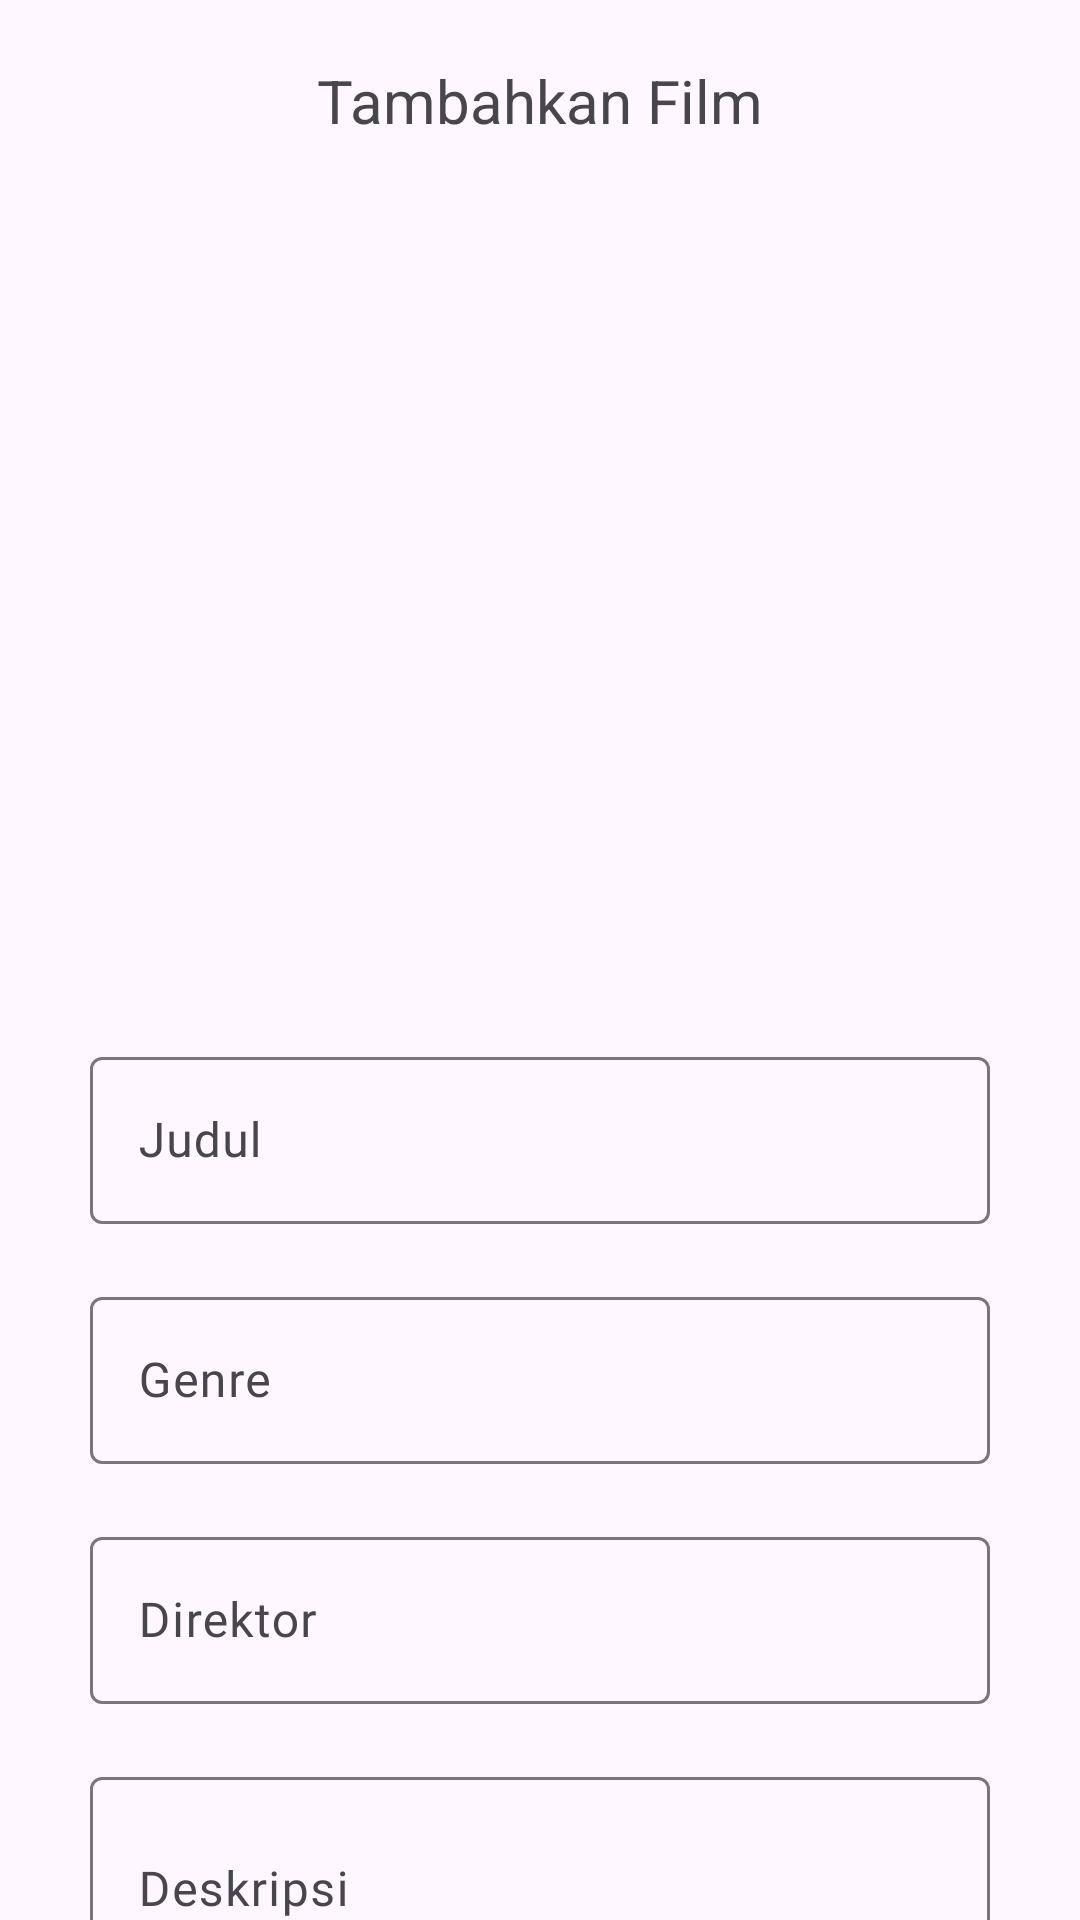

Layout XML and referenced resources for this Android screen:
<!-- AndroidManifest.xml: application theme Theme.RottenTomato -->
<!-- res/layout/add_film.xml -->
<?xml version="1.0" encoding="utf-8"?>
<androidx.constraintlayout.widget.ConstraintLayout xmlns:android="http://schemas.android.com/apk/res/android"
    xmlns:app="http://schemas.android.com/apk/res-auto"
    xmlns:tools="http://schemas.android.com/tools"
    android:layout_width="match_parent"
    android:layout_height="match_parent"
    tools:context=".AddFilmActivity">

    <TextView
        android:id="@+id/textView"
        android:layout_width="wrap_content"
        android:layout_height="wrap_content"
        android:layout_gravity="center_horizontal"
        android:layout_marginTop="20dp"
        android:text="Tambahkan Film"
        android:textSize="20sp"
        app:layout_constraintEnd_toEndOf="parent"
        app:layout_constraintStart_toStartOf="parent"
        app:layout_constraintTop_toTopOf="parent" />

    <ImageView
        android:id="@+id/img_movieBtn"
        android:layout_width="180dp"
        android:layout_height="230dp"
        android:layout_marginTop="20dp"
        app:layout_constraintEnd_toEndOf="parent"
        app:layout_constraintStart_toStartOf="parent"
        app:layout_constraintTop_toBottomOf="@+id/textView"
        android:clickable="true"/>

    <com.google.android.material.textfield.TextInputLayout
        android:id="@+id/title_field"
        android:layout_width="match_parent"
        android:layout_height="80dp"
        android:layout_marginHorizontal="30dp"
        android:layout_marginTop="50dp"
        app:layout_constraintEnd_toEndOf="parent"
        app:layout_constraintStart_toStartOf="parent"
        app:layout_constraintTop_toBottomOf="@+id/img_movieBtn">
        <com.google.android.material.textfield.TextInputEditText
            android:id="@+id/title_add"
            android:layout_width="match_parent"
            android:layout_height="wrap_content"
            android:fontFamily="@font/inter_regular"
            android:hint="Judul"
            android:inputType="text"
            android:lines="1"
            android:maxLines="1"
            android:textColorHint="@color/grey" />
    </com.google.android.material.textfield.TextInputLayout>

    <com.google.android.material.textfield.TextInputLayout
        android:id="@+id/genre_field"
        android:layout_width="match_parent"
        android:layout_height="80dp"
        android:layout_marginHorizontal="30dp"
        app:layout_constraintEnd_toEndOf="parent"
        app:layout_constraintStart_toStartOf="parent"
        app:layout_constraintTop_toBottomOf="@+id/title_field">
        <com.google.android.material.textfield.TextInputEditText
            android:id="@+id/genre_add"
            android:layout_width="match_parent"
            android:layout_height="wrap_content"
            android:fontFamily="@font/inter_regular"
            android:hint="Genre"
            android:inputType="text"
            android:lines="3"
            android:maxLines="3"
            android:textColorHint="@color/grey" />
    </com.google.android.material.textfield.TextInputLayout>

    <com.google.android.material.textfield.TextInputLayout
        android:id="@+id/director_field"
        android:layout_width="match_parent"
        android:layout_height="80dp"
        android:layout_marginHorizontal="30dp"
        app:layout_constraintEnd_toEndOf="parent"
        app:layout_constraintStart_toStartOf="parent"
        app:layout_constraintTop_toBottomOf="@+id/genre_field">
        <com.google.android.material.textfield.TextInputEditText
            android:id="@+id/director_add"
            android:layout_width="match_parent"
            android:layout_height="wrap_content"
            android:fontFamily="@font/inter_regular"
            android:hint="Direktor"
            android:inputType="text"
            android:lines="3"
            android:maxLines="3"
            android:textColorHint="@color/grey" />
    </com.google.android.material.textfield.TextInputLayout>


    <com.google.android.material.textfield.TextInputLayout
        android:id="@+id/description_field"
        android:layout_width="match_parent"
        android:layout_height="80dp"
        android:layout_marginHorizontal="30dp"
        app:layout_constraintEnd_toEndOf="parent"
        app:layout_constraintStart_toStartOf="parent"
        app:layout_constraintTop_toBottomOf="@+id/director_field">
        <com.google.android.material.textfield.TextInputEditText
            android:id="@+id/deskripsi_add"
            android:layout_width="match_parent"
            android:layout_height="wrap_content"
            android:fontFamily="@font/inter_regular"
            android:hint="Deskripsi"
            android:inputType="textMultiLine"
            android:lines="3"
            android:maxLines="3"
            android:textColorHint="@color/grey" />
    </com.google.android.material.textfield.TextInputLayout>

    <androidx.appcompat.widget.AppCompatButton
        android:id="@+id/addNewBtn"
        android:layout_width="match_parent"
        android:layout_height="60dp"
        android:layout_marginHorizontal="30dp"
        android:layout_marginBottom="-70dp"
        android:backgroundTint="@color/orange"
        android:text="Add Movie"
        android:textAllCaps="false"
        android:textColor="@color/white"
        app:layout_constraintBottom_toBottomOf="parent"
        app:layout_constraintEnd_toEndOf="parent"
        app:layout_constraintStart_toStartOf="parent"
        app:layout_constraintTop_toBottomOf="@+id/description_field"/>

</androidx.constraintlayout.widget.ConstraintLayout>
<!-- resources referenced by this layout -->
<resources>
  <color name="grey">#D0D4CA</color>
  <color name="orange">#D83F31</color>
  <color name="white">#FFFFFFFF</color>
  <style name="Theme.RottenTomato" parent="Base.Theme.RottenTomato" />
  <style name="Base.Theme.RottenTomato" parent="Theme.Material3.DayNight.NoActionBar">
          
          
      </style>
</resources>
